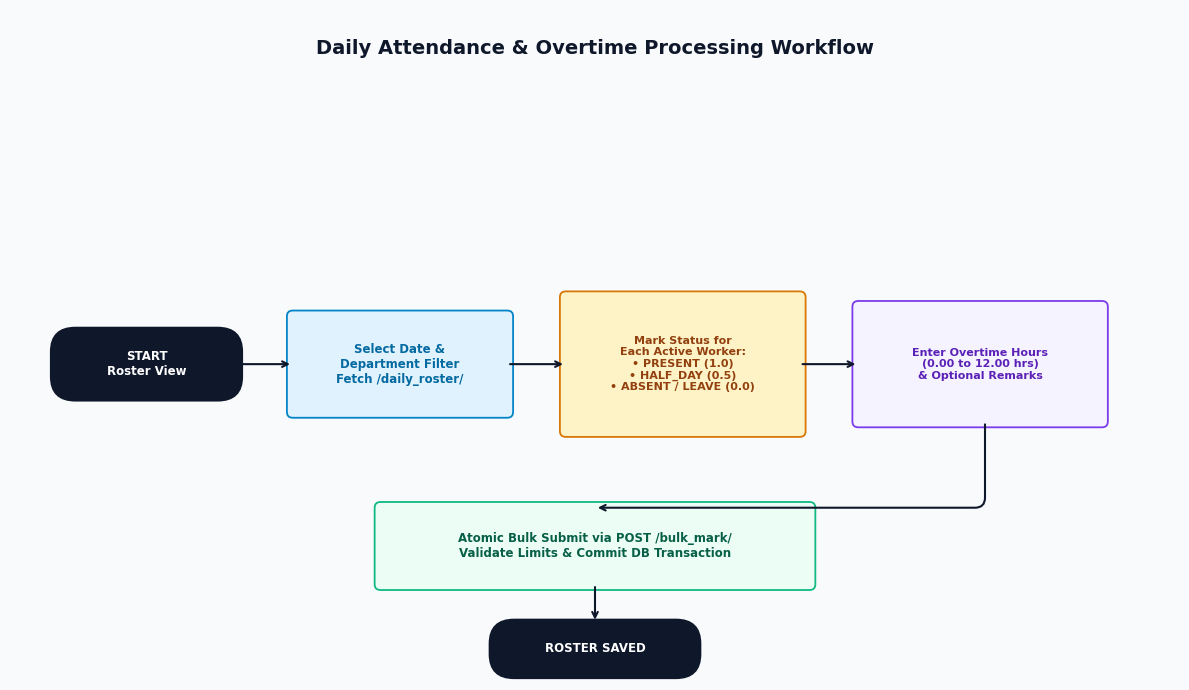
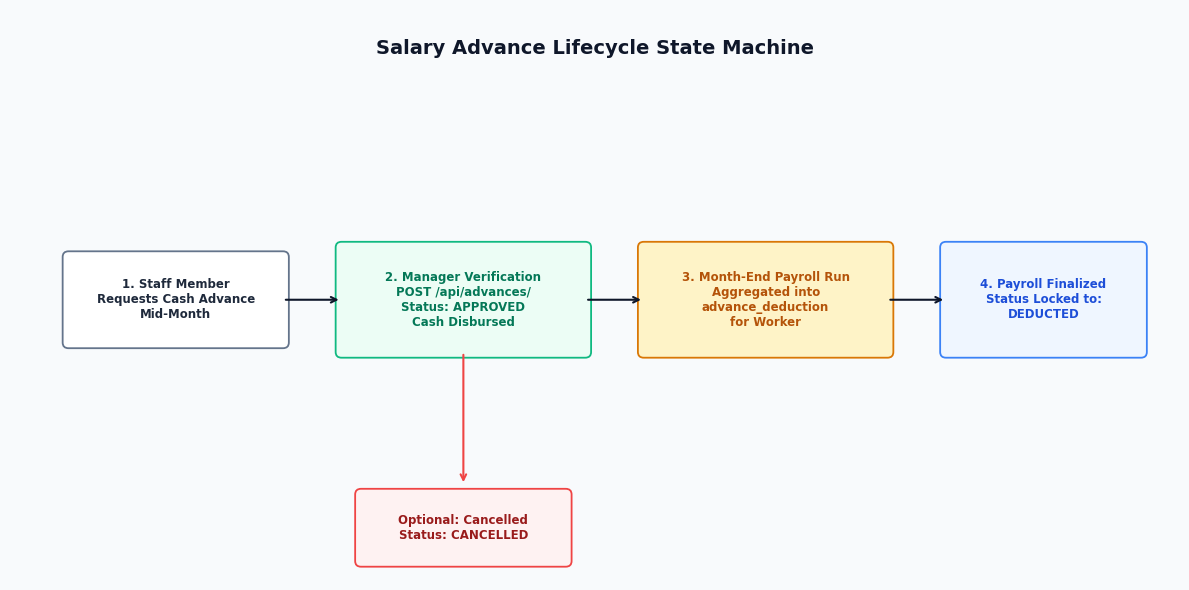
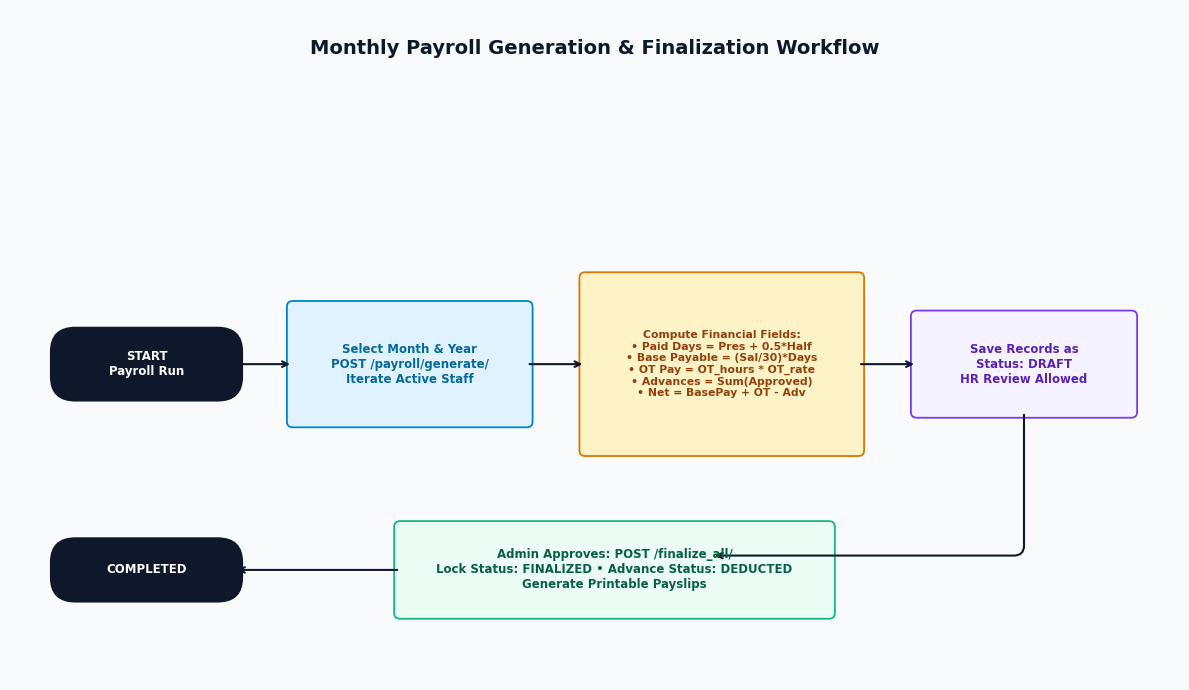

Reproduce these figures in Python, in order.
import os
import matplotlib.pyplot as plt
import matplotlib.patches as patches
from matplotlib.patches import FancyBboxPatch

OUT_DIR = r"d:\flutter Project\sanatery_app\documentation"
os.makedirs(OUT_DIR, exist_ok=True)

plt.rcParams['font.sans-serif'] = 'Arial'
plt.rcParams['font.family'] = 'sans-serif'

def draw_node(ax, x, y, w, h, text, shape='rect', fc='#FFFFFF', ec='#0F172A', tc='#0F172A', fs=8.5):
    if shape == 'start_end':
        box = FancyBboxPatch((x, y), w, h, boxstyle="round,pad=0.08,rounding_size=0.25",
                             facecolor=fc, edgecolor=ec, linewidth=1.5)
        ax.add_patch(box)
    elif shape == 'decision':
        poly = plt.Polygon([[x + w/2, y], [x + w, y + h/2], [x + w/2, y + h], [x, y + h/2]],
                           closed=True, facecolor=fc, edgecolor=ec, linewidth=1.5)
        ax.add_patch(poly)
    else:
        box = FancyBboxPatch((x, y), w, h, boxstyle="round,pad=0.06,rounding_size=0.06",
                             facecolor=fc, edgecolor=ec, linewidth=1.3)
        ax.add_patch(box)
    ax.text(x + w/2, y + h/2, text, ha='center', va='center', fontsize=fs, fontweight='bold', color=tc)

def create_attendance_flowchart():
    fig, ax = plt.subplots(figsize=(12, 7), dpi=300)
    ax.set_xlim(0, 12)
    ax.set_ylim(0, 7)
    ax.axis('off')
    fig.patch.set_facecolor('#F8FAFC')
    ax.set_facecolor('#F8FAFC')

    ax.text(6, 6.6, "Daily Attendance & Overtime Processing Workflow", 
            ha='center', va='center', fontsize=14, fontweight='bold', color='#0F172A')

    # Start
    draw_node(ax, 0.5, 3.0, 1.8, 0.6, "START\nRoster View", 'start_end', fc='#0F172A', ec='#0F172A', tc='#FFFFFF')
    ax.annotate('', xy=(2.9, 3.3), xytext=(2.3, 3.3), arrowprops=dict(arrowstyle="->", color='#0F172A', lw=1.5))

    # Fetch Roster
    draw_node(ax, 2.9, 2.8, 2.2, 1.0, "Select Date &\nDepartment Filter\nFetch /daily_roster/", 'rect', fc='#E0F2FE', ec='#0284C7', tc='#0369A1')
    ax.annotate('', xy=(5.7, 3.3), xytext=(5.1, 3.3), arrowprops=dict(arrowstyle="->", color='#0F172A', lw=1.5))

    # Status Branches
    draw_node(ax, 5.7, 2.6, 2.4, 1.4, "Mark Status for\nEach Active Worker:\n• PRESENT (1.0)\n• HALF_DAY (0.5)\n• ABSENT / LEAVE (0.0)", 'rect', fc='#FEF3C7', ec='#D97706', tc='#92400E', fs=8)
    ax.annotate('', xy=(8.7, 3.3), xytext=(8.1, 3.3), arrowprops=dict(arrowstyle="->", color='#0F172A', lw=1.5))

    # Overtime Input
    draw_node(ax, 8.7, 2.7, 2.5, 1.2, "Enter Overtime Hours\n(0.00 to 12.00 hrs)\n& Optional Remarks", 'rect', fc='#F5F3FF', ec='#7C3AED', tc='#5B21B6', fs=8)

    # Down to atomic submit
    ax.annotate('', xy=(6.0, 1.8), xytext=(10.0, 2.7), arrowprops=dict(arrowstyle="->", color='#0F172A', lw=1.5, connectionstyle="angle,angleA=-90,angleB=0,rad=10"))
    draw_node(ax, 3.8, 1.0, 4.4, 0.8, "Atomic Bulk Submit via POST /bulk_mark/\nValidate Limits & Commit DB Transaction", 'rect', fc='#ECFDF5', ec='#10B981', tc='#065F46')

    # Arrow to done
    ax.annotate('', xy=(6.0, 0.6), xytext=(6.0, 1.0), arrowprops=dict(arrowstyle="->", color='#0F172A', lw=1.5))
    draw_node(ax, 5.0, 0.1, 2.0, 0.45, "ROSTER SAVED", 'start_end', fc='#0F172A', ec='#0F172A', tc='#FFFFFF')

    plt.tight_layout()
    plt.savefig(os.path.join(OUT_DIR, "Attendance_Flowchart.png"), dpi=300, facecolor=fig.get_facecolor(), edgecolor='none')
    plt.close()
    print("Attendance_Flowchart.png created successfully.")

def create_advance_flowchart():
    fig, ax = plt.subplots(figsize=(12, 6), dpi=300)
    ax.set_xlim(0, 12)
    ax.set_ylim(0, 6)
    ax.axis('off')
    fig.patch.set_facecolor('#F8FAFC')
    ax.set_facecolor('#F8FAFC')

    ax.text(6, 5.6, "Salary Advance Lifecycle State Machine", 
            ha='center', va='center', fontsize=14, fontweight='bold', color='#0F172A')

    # 1. Staff Request
    draw_node(ax, 0.6, 2.5, 2.2, 0.9, "1. Staff Member\nRequests Cash Advance\nMid-Month", 'rect', fc='#FFFFFF', ec='#64748B', tc='#1E293B')
    ax.annotate('', xy=(3.4, 2.95), xytext=(2.8, 2.95), arrowprops=dict(arrowstyle="->", color='#0F172A', lw=1.5))

    # 2. Manager Approval & Record
    draw_node(ax, 3.4, 2.4, 2.5, 1.1, "2. Manager Verification\nPOST /api/advances/\nStatus: APPROVED\nCash Disbursed", 'rect', fc='#ECFDF5', ec='#10B981', tc='#047857')
    ax.annotate('', xy=(6.5, 2.95), xytext=(5.9, 2.95), arrowprops=dict(arrowstyle="->", color='#0F172A', lw=1.5))

    # 3. Monthly Payroll Calculation
    draw_node(ax, 6.5, 2.4, 2.5, 1.1, "3. Month-End Payroll Run\nAggregated into\nadvance_deduction\nfor Worker", 'rect', fc='#FEF3C7', ec='#D97706', tc='#B45309')
    ax.annotate('', xy=(9.6, 2.95), xytext=(9.0, 2.95), arrowprops=dict(arrowstyle="->", color='#0F172A', lw=1.5))

    # 4. Finalized & Deducted
    draw_node(ax, 9.6, 2.4, 2.0, 1.1, "4. Payroll Finalized\nStatus Locked to:\nDEDUCTED", 'rect', fc='#EFF6FF', ec='#3B82F6', tc='#1D4ED8')

    # Cancel branch
    ax.annotate('', xy=(4.65, 1.0), xytext=(4.65, 2.4), arrowprops=dict(arrowstyle="->", color='#EF4444', lw=1.5))
    draw_node(ax, 3.6, 0.2, 2.1, 0.7, "Optional: Cancelled\nStatus: CANCELLED", 'rect', fc='#FEF2F2', ec='#EF4444', tc='#991B1B')

    plt.tight_layout()
    plt.savefig(os.path.join(OUT_DIR, "Advance_Flowchart.png"), dpi=300, facecolor=fig.get_facecolor(), edgecolor='none')
    plt.close()
    print("Advance_Flowchart.png created successfully.")

def create_payroll_flowchart():
    fig, ax = plt.subplots(figsize=(12, 7), dpi=300)
    ax.set_xlim(0, 12)
    ax.set_ylim(0, 7)
    ax.axis('off')
    fig.patch.set_facecolor('#F8FAFC')
    ax.set_facecolor('#F8FAFC')

    ax.text(6, 6.6, "Monthly Payroll Generation & Finalization Workflow", 
            ha='center', va='center', fontsize=14, fontweight='bold', color='#0F172A')

    # Start
    draw_node(ax, 0.5, 3.0, 1.8, 0.6, "START\nPayroll Run", 'start_end', fc='#0F172A', ec='#0F172A', tc='#FFFFFF')
    ax.annotate('', xy=(2.9, 3.3), xytext=(2.3, 3.3), arrowprops=dict(arrowstyle="->", color='#0F172A', lw=1.5))

    # Select Parameters
    draw_node(ax, 2.9, 2.7, 2.4, 1.2, "Select Month & Year\nPOST /payroll/generate/\nIterate Active Staff", 'rect', fc='#E0F2FE', ec='#0284C7', tc='#0369A1')
    ax.annotate('', xy=(5.9, 3.3), xytext=(5.3, 3.3), arrowprops=dict(arrowstyle="->", color='#0F172A', lw=1.5))

    # Computation Engine
    draw_node(ax, 5.9, 2.4, 2.8, 1.8, "Compute Financial Fields:\n• Paid Days = Pres + 0.5*Half\n• Base Payable = (Sal/30)*Days\n• OT Pay = OT_hours * OT_rate\n• Advances = Sum(Approved)\n• Net = BasePay + OT - Adv", 'rect', fc='#FEF3C7', ec='#D97706', tc='#92400E', fs=7.8)
    ax.annotate('', xy=(9.3, 3.3), xytext=(8.7, 3.3), arrowprops=dict(arrowstyle="->", color='#0F172A', lw=1.5))

    # Save Draft
    draw_node(ax, 9.3, 2.8, 2.2, 1.0, "Save Records as\nStatus: DRAFT\nHR Review Allowed", 'rect', fc='#F5F3FF', ec='#7C3AED', tc='#5B21B6')

    # Down to Finalize
    ax.annotate('', xy=(7.2, 1.3), xytext=(10.4, 2.8), arrowprops=dict(arrowstyle="->", color='#0F172A', lw=1.5, connectionstyle="angle,angleA=-90,angleB=0,rad=10"))
    draw_node(ax, 4.0, 0.7, 4.4, 0.9, "Admin Approves: POST /finalize_all/\nLock Status: FINALIZED • Advance Status: DEDUCTED\nGenerate Printable Payslips", 'rect', fc='#ECFDF5', ec='#10B981', tc='#065F46')

    ax.annotate('', xy=(2.3, 1.15), xytext=(4.0, 1.15), arrowprops=dict(arrowstyle="->", color='#0F172A', lw=1.5))
    draw_node(ax, 0.5, 0.9, 1.8, 0.5, "COMPLETED", 'start_end', fc='#0F172A', ec='#0F172A', tc='#FFFFFF')

    plt.tight_layout()
    plt.savefig(os.path.join(OUT_DIR, "Payroll_Flowchart.png"), dpi=300, facecolor=fig.get_facecolor(), edgecolor='none')
    plt.close()
    print("Payroll_Flowchart.png created successfully.")

if __name__ == '__main__':
    create_attendance_flowchart()
    create_advance_flowchart()
    create_payroll_flowchart()
